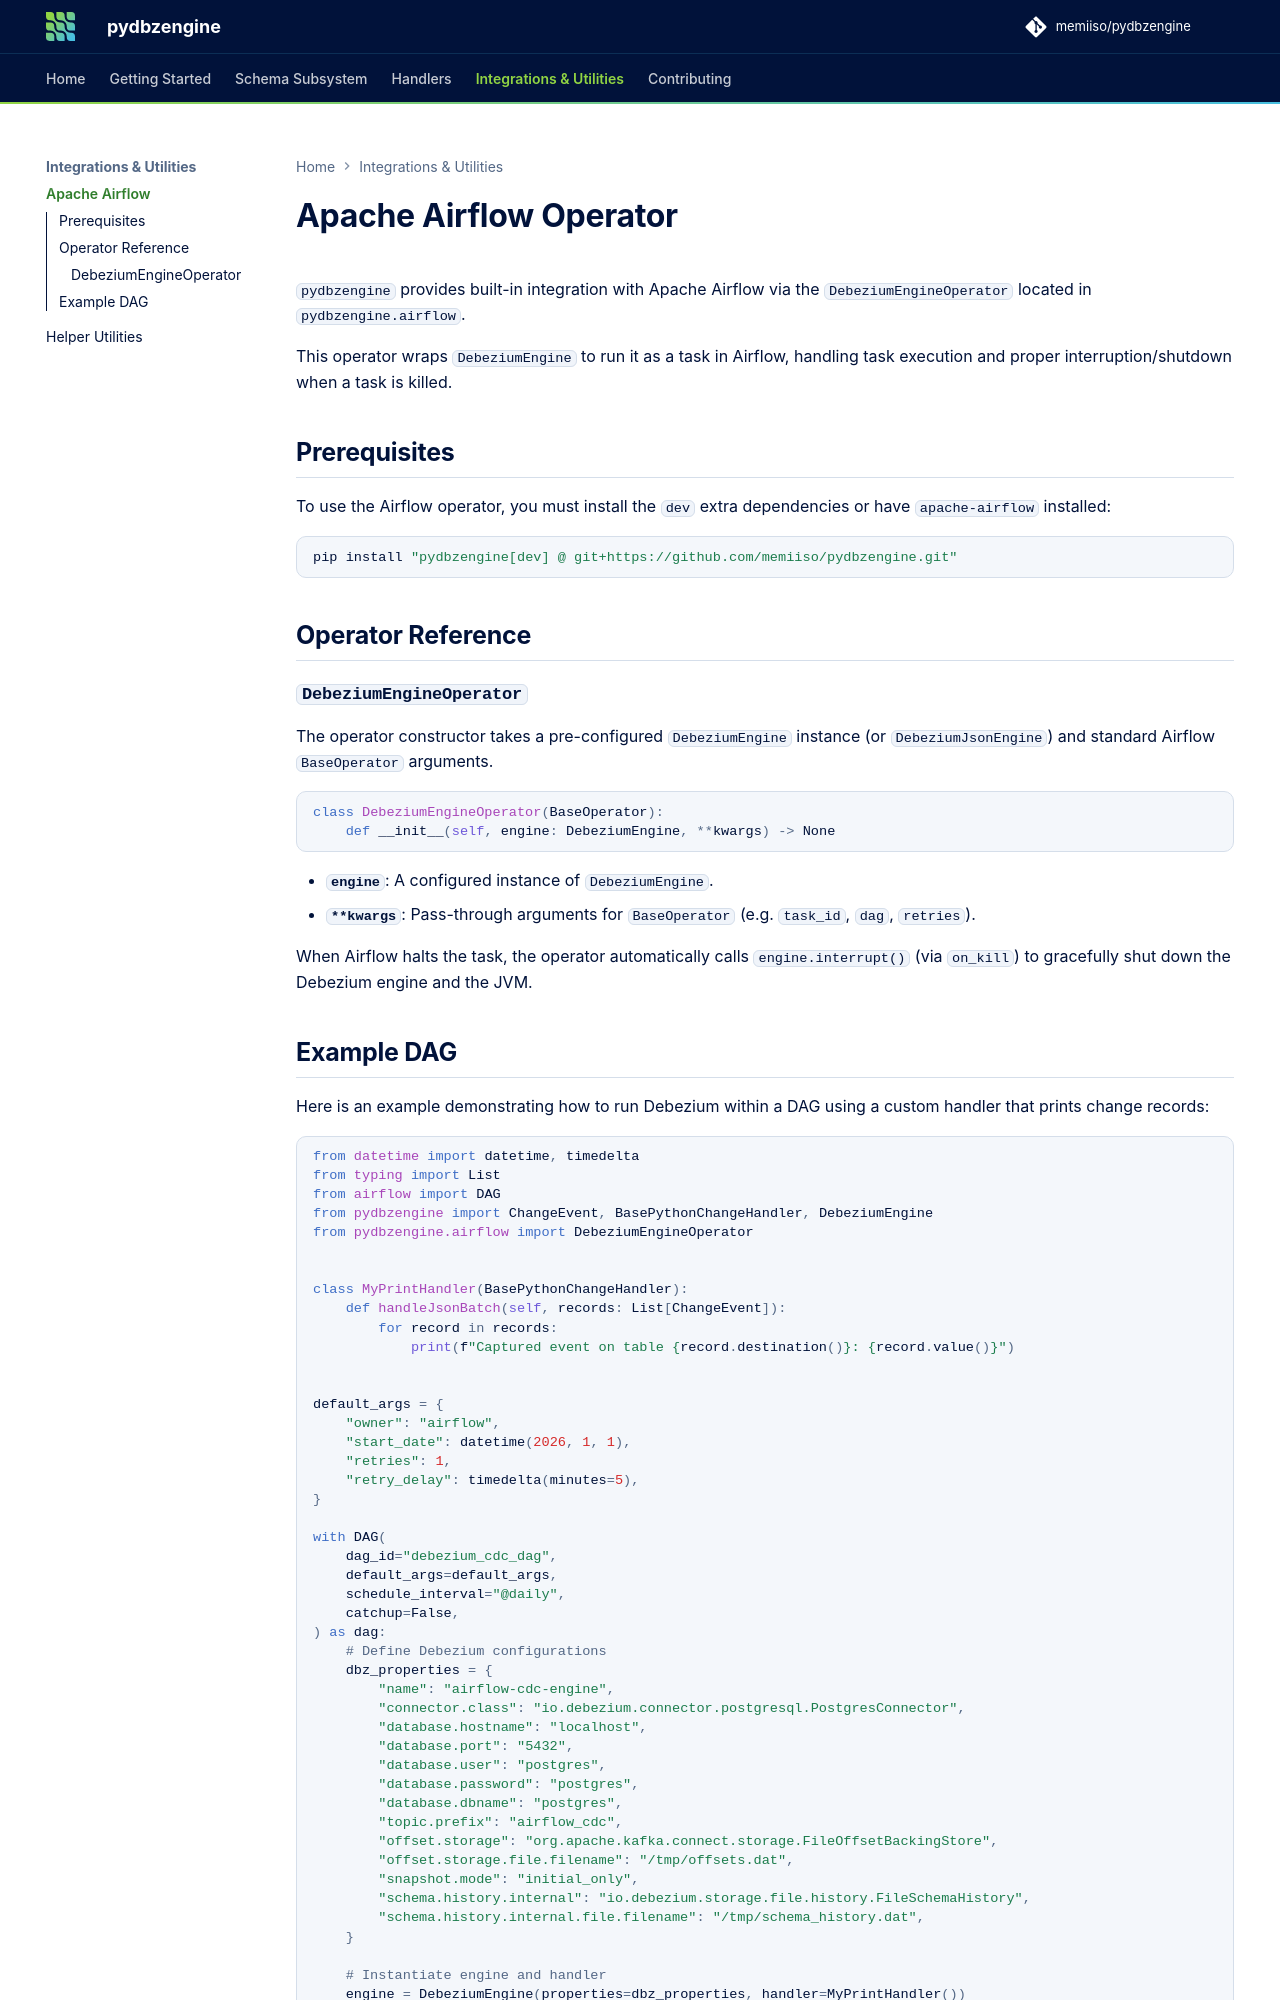

repository: memiiso/pydbzengine · page: airflow/index.html · generator: mkdocs

# Apache Airflow Operator

`pydbzengine` provides built-in integration with Apache Airflow via the `DebeziumEngineOperator` located in `pydbzengine.airflow`.

This operator wraps `DebeziumEngine` to run it as a task in Airflow, handling task execution and proper interruption/shutdown when a task is killed.

## Prerequisites

To use the Airflow operator, you must install the `dev` extra dependencies or have `apache-airflow` installed:

```shell
pip install "pydbzengine[dev] @ git+https://github.com/memiiso/pydbzengine.git"
```

## Operator Reference

### `DebeziumEngineOperator`

The operator constructor takes a pre-configured `DebeziumEngine` instance (or `DebeziumJsonEngine`) and standard Airflow `BaseOperator` arguments.

```python
class DebeziumEngineOperator(BaseOperator):
    def __init__(self, engine: DebeziumEngine, **kwargs) -> None
```

*   **`engine`**: A configured instance of `DebeziumEngine`.
*   **`**kwargs`**: Pass-through arguments for `BaseOperator` (e.g. `task_id`, `dag`, `retries`).

When Airflow halts the task, the operator automatically calls `engine.interrupt()` (via `on_kill`) to gracefully shut down the Debezium engine and the JVM.
